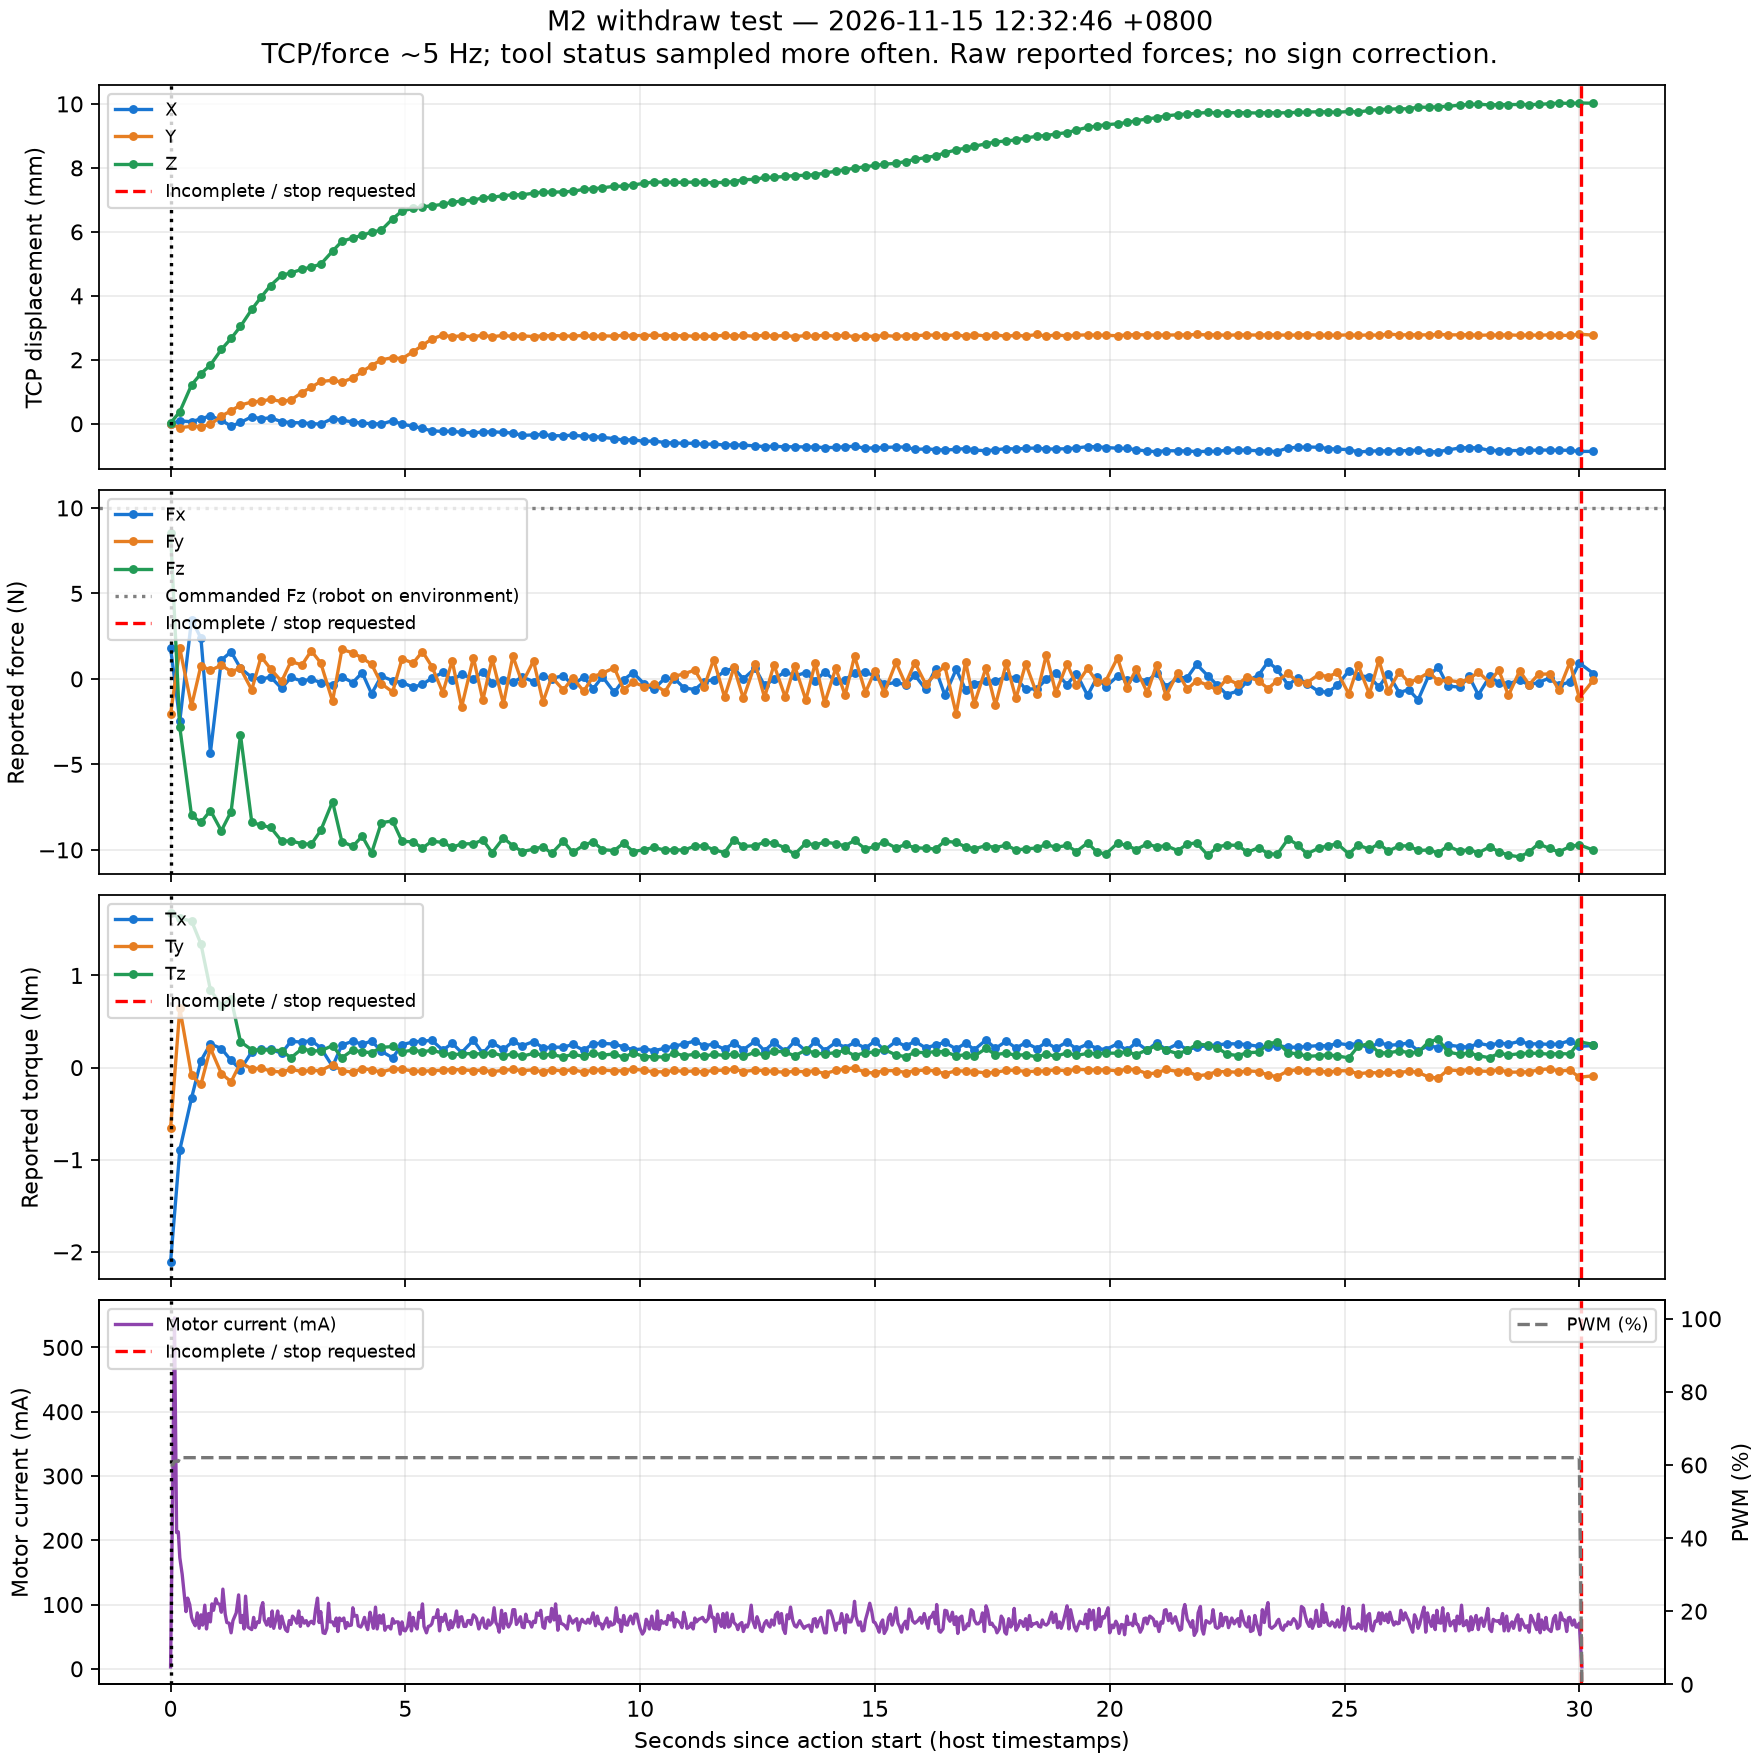

Source data for this figure (header and first rows):
elapsed_s, dx_mm, dy_mm, dz_mm, fx_N, fy_N, fz_N, tx_Nm, ty_Nm, tz_Nm
0.0, 0.0, 0.0, 0.02333, 1.807, -2.064, 8.525, -2.109, -0.658, 1.679
0.1965, 0.09154, -0.1215, 0.3789, -2.453, 1.781, -2.837, -0.8918, 0.6424, 1.62
0.4465, 0.06371, -0.07885, 1.215, 3.47, -1.575, -7.986, -0.3297, -0.0835, 1.592
0.6464, 0.1576, -0.08993, 1.567, 2.384, 0.7773, -8.394, 0.07569, -0.1821, 1.342
0.848, 0.246, -0.02232, 1.839, -4.311, 0.4968, -7.698, 0.2565, 0.2106, 0.8434
1.081, 0.1127, 0.2396, 2.324, 1.099, 0.805, -8.884, 0.2069, -0.06398, 0.674
1.289, -0.0755, 0.4071, 2.667, 1.589, 0.4301, -7.76, 0.07771, -0.1535, 0.7498
1.488, 0.0418, 0.5855, 3.044, 0.6235, 0.6158, -3.273, -0.02061, 0.05113, 0.2807
1.728, 0.2184, 0.6816, 3.574, 0.09436, -0.642, -8.361, 0.1705, -0.01254, 0.1932
1.928, 0.1596, 0.7077, 3.961, -0.02895, 1.303, -8.573, 0.1979, -0.007822, 0.1904
2.128, 0.1834, 0.7634, 4.323, 0.1204, 0.5943, -8.676, 0.1985, -0.03581, 0.1911
2.364, 0.0664, 0.6987, 4.641, -0.55, -0.1472, -9.481, 0.1558, -0.04971, 0.1835
2.563, 0.03825, 0.7452, 4.717, 0.0873, 1.019, -9.479, 0.2859, -0.01881, 0.1067
2.796, 0.02928, 0.9773, 4.829, -0.1284, 0.8135, -9.634, 0.2762, -0.04146, 0.2037
2.996, 0.005015, 1.142, 4.901, -0.01218, 1.644, -9.672, 0.2936, -0.03073, 0.1825
3.197, -0.009009, 1.323, 4.988, -0.2161, 0.9384, -8.864, 0.2155, -0.03384, 0.1814
3.449, 0.1645, 1.36, 5.397, -0.3577, -1.305, -7.175, 0.01304, 0.03212, 0.239
3.648, 0.1088, 1.305, 5.706, 0.1161, 1.723, -9.515, 0.2449, -0.03302, 0.1065
3.88, 0.05795, 1.431, 5.81, -0.2127, 1.526, -9.792, 0.2866, -0.05013, 0.1911
4.08, 0.01644, 1.636, 5.892, 0.3646, 1.225, -9.197, 0.2529, -0.01065, 0.1697
4.28, 0.007405, 1.818, 5.991, -0.8668, 0.8559, -10.19, 0.2893, -0.02403, 0.1628
4.488, -0.009467, 2, 6.055, 0.1625, -0.2829, -8.405, 0.1774, -0.04916, 0.219
4.728, 0.09753, 2.066, 6.409, -0.1012, -0.7649, -8.308, 0.1063, -0.01347, 0.2291
4.928, -0.01685, 2.035, 6.652, -0.2102, 1.18, -9.502, 0.2491, -0.01704, 0.17
5.163, -0.07111, 2.252, 6.735, -0.4848, 0.922, -9.528, 0.2784, -0.03742, 0.1913
5.363, -0.1456, 2.45, 6.785, -0.3196, 1.6, -9.893, 0.2872, -0.04067, 0.1706
5.563, -0.2206, 2.653, 6.815, 0.04418, 0.7251, -9.492, 0.2959, -0.03279, 0.1889
5.797, -0.2403, 2.771, 6.861, 0.3755, -0.7948, -9.562, 0.1897, -0.02949, 0.1569
5.996, -0.2308, 2.724, 6.928, -0.0621, 1.061, -9.852, 0.2641, -0.0207, 0.1393
6.198, -0.2706, 2.749, 6.964, 0.2724, -1.636, -9.646, 0.1635, -0.02414, 0.1489
6.448, -0.2779, 2.72, 6.992, -0.002351, 1.246, -9.641, 0.297, -0.03263, 0.1526
6.648, -0.2615, 2.771, 7.063, 0.4179, -1.246, -9.417, 0.1534, -0.02739, 0.1469
6.848, -0.2478, 2.721, 7.081, -0.2373, 1.179, -10.16, 0.2712, -0.04481, 0.1611
7.088, -0.2725, 2.766, 7.131, -0.09106, -1.456, -9.3, 0.1967, -0.02824, 0.1252
7.288, -0.2874, 2.729, 7.16, -0.2038, 1.333, -9.764, 0.2844, -0.02001, 0.1512
7.488, -0.3641, 2.749, 7.16, 0.1118, -0.2486, -10.1, 0.2367, -0.03476, 0.1239
7.728, -0.3459, 2.727, 7.21, -0.1567, 1.052, -9.959, 0.2832, -0.02303, 0.1542
7.93, -0.3313, 2.753, 7.247, 0.1678, -1.346, -9.806, 0.2151, -0.04808, 0.1367
8.114, -0.3736, 2.759, 7.242, 0.01647, 0.1073, -10.21, 0.2212, -0.02298, 0.1426
8.363, -0.3726, 2.746, 7.25, 0.1962, -0.6486, -9.486, 0.2217, -0.03768, 0.116
8.563, -0.3572, 2.739, 7.269, -0.382, 0.06486, -10.15, 0.2511, -0.02147, 0.1445
8.796, -0.3868, 2.764, 7.329, 0.1283, -0.7222, -9.727, 0.1871, -0.04924, 0.1225
8.996, -0.3982, 2.729, 7.345, -0.5767, 0.1324, -9.524, 0.2603, -0.02592, 0.16
9.196, -0.4238, 2.749, 7.378, 0.1288, 0.3386, -9.989, 0.2625, -0.02714, 0.1354
9.448, -0.4643, 2.741, 7.426, -0.7884, 0.6484, -10.04, 0.2558, -0.03534, 0.1481
9.647, -0.5087, 2.768, 7.429, -0.04533, -0.6226, -9.598, 0.2253, -0.03454, 0.1111
9.848, -0.4977, 2.754, 7.468, 0.3671, -0.189, -10.1, 0.1932, -0.01525, 0.1593
10.09, -0.5521, 2.76, 7.518, -0.3062, -0.4493, -9.986, 0.2043, -0.03052, 0.1197
10.29, -0.536, 2.767, 7.561, -0.6015, -0.2978, -9.855, 0.1827, -0.04466, 0.117
10.53, -0.5884, 2.76, 7.552, 0.04374, -0.7429, -10.01, 0.2108, -0.04654, 0.1145
10.73, -0.6012, 2.744, 7.547, 0.02314, 0.149, -9.992, 0.2339, -0.02953, 0.1595
10.93, -0.6097, 2.759, 7.55, -0.5209, 0.2972, -10.01, 0.2559, -0.042, 0.1277
11.16, -0.6094, 2.733, 7.555, -0.622, 0.514, -9.775, 0.2894, -0.03639, 0.1459
11.36, -0.6439, 2.743, 7.545, -0.1583, -0.444, -9.768, 0.2343, -0.04874, 0.1227
11.56, -0.631, 2.731, 7.539, -0.03708, 1.132, -9.983, 0.2569, -0.02751, 0.1452
11.8, -0.665, 2.771, 7.547, 0.4609, -1.061, -10.16, 0.1975, -0.03006, 0.1315
12, -0.6588, 2.738, 7.57, 0.63, 0.6711, -9.406, 0.2701, -0.01595, 0.1491
12.2, -0.6684, 2.765, 7.634, -0.0009113, -1.138, -9.796, 0.1945, -0.04283, 0.1218
12.45, -0.691, 2.73, 7.639, 0.6265, 0.8865, -9.758, 0.2877, -0.02673, 0.1673
12.65, -0.7137, 2.775, 7.703, -0.3844, -1.083, -9.547, 0.1819, -0.03283, 0.1342
... 82 more rows
